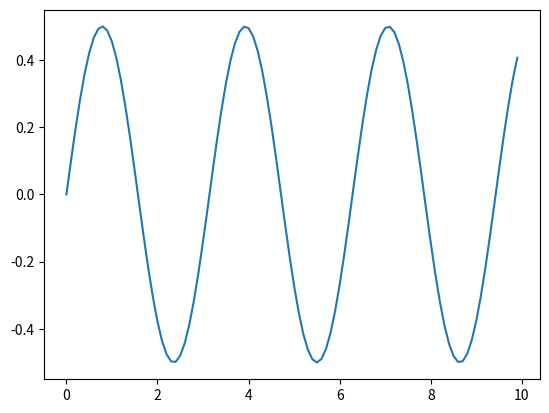

Here is the Python script that generated this plot:
import matplotlib.pyplot as plt
import numpy as np

def func(x : float):
    return np.cos(x) * np.sin(x)

r = np.arange(0, 10, 0.1)

plt.plot(r, [func(i) for i in r])
plt.show()